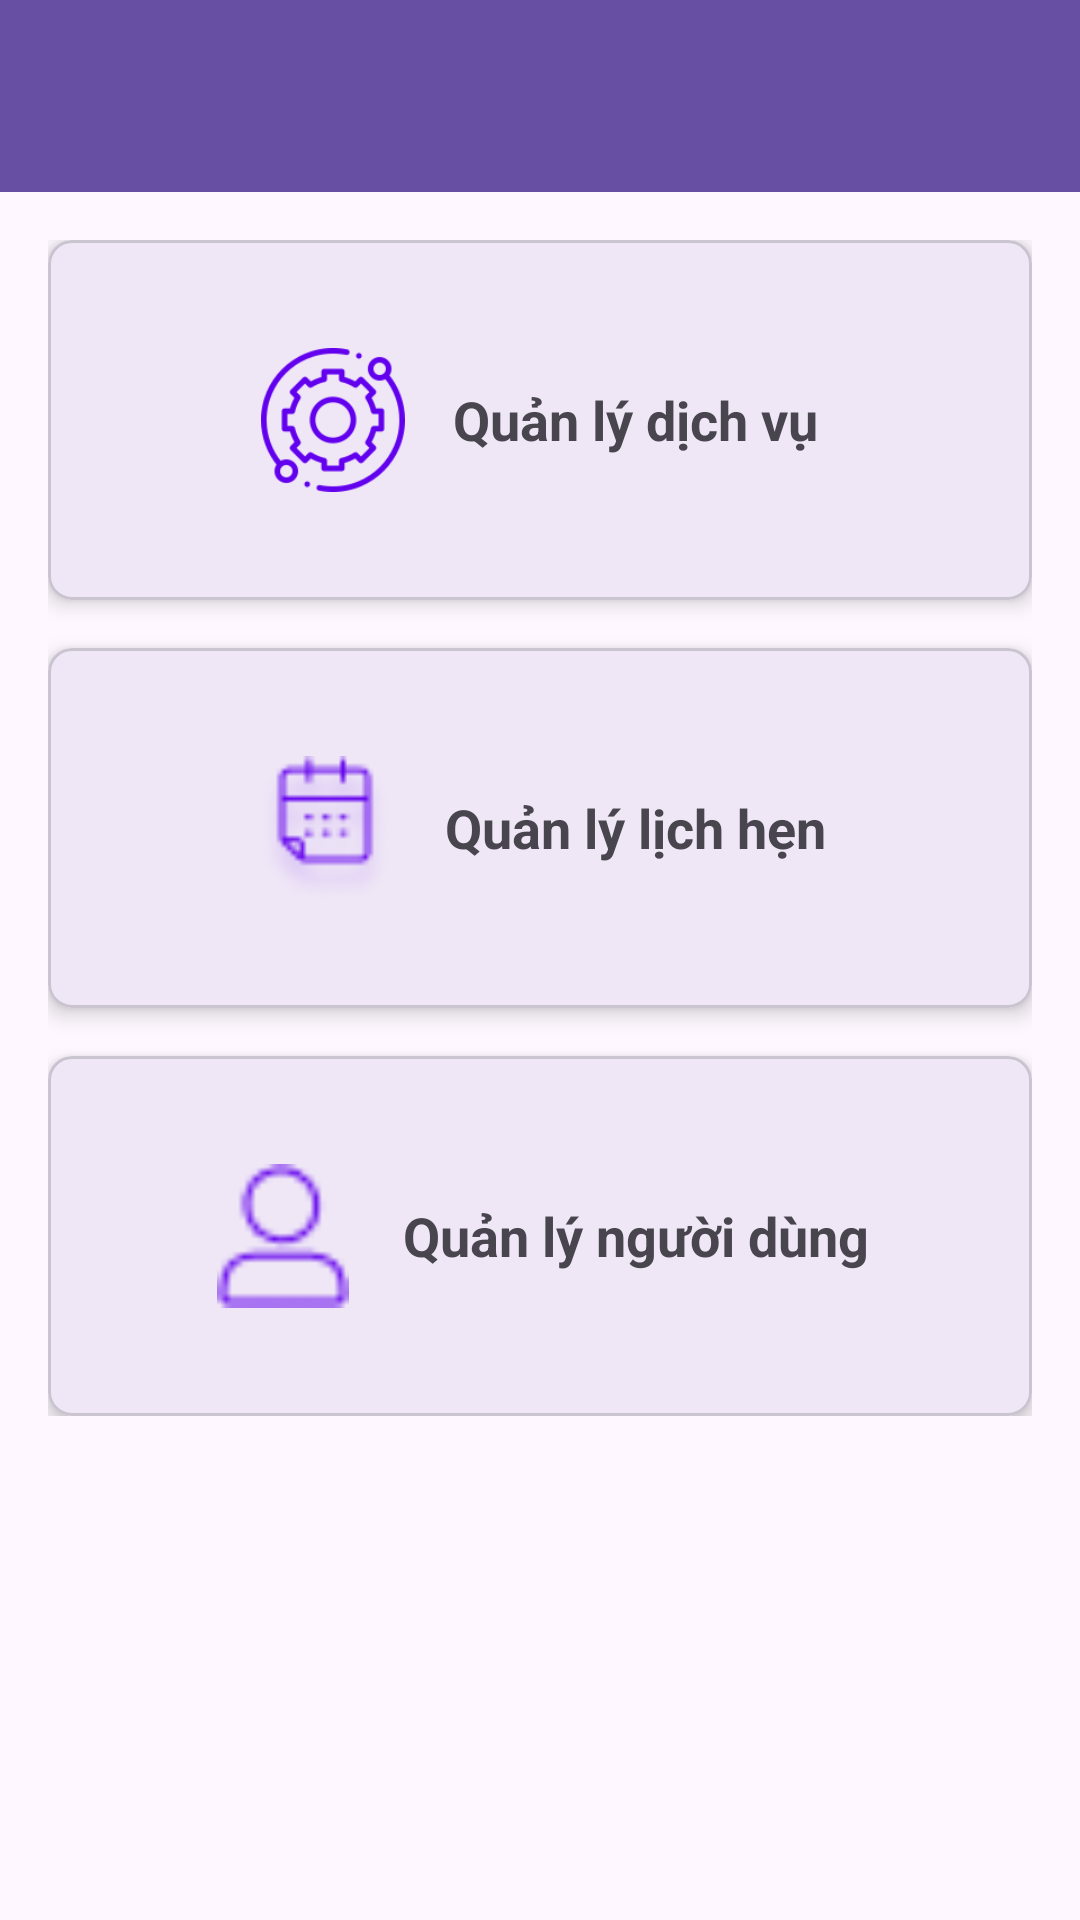

Android layout source for this screen:
<!-- AndroidManifest.xml: application theme Theme.DoctorAppointment -->
<!-- res/layout/activity_admin.xml -->
<?xml version="1.0" encoding="utf-8"?>
<androidx.coordinatorlayout.widget.CoordinatorLayout xmlns:android="http://schemas.android.com/apk/res/android"
    xmlns:app="http://schemas.android.com/apk/res-auto"
    android:layout_width="match_parent"
    android:layout_height="match_parent">

    <com.google.android.material.appbar.AppBarLayout
        android:layout_width="match_parent"
        android:layout_height="wrap_content">

        <androidx.appcompat.widget.Toolbar
            android:id="@+id/toolbar"
            android:layout_width="match_parent"
            android:layout_height="?attr/actionBarSize"
            android:background="?attr/colorPrimary"
            android:theme="@style/ThemeOverlay.AppCompat.Dark.ActionBar" />

    </com.google.android.material.appbar.AppBarLayout>

    <androidx.core.widget.NestedScrollView
        android:layout_width="match_parent"
        android:layout_height="match_parent"
        android:clipToPadding="false"
        android:padding="16dp"
        app:layout_behavior="@string/appbar_scrolling_view_behavior">

        <LinearLayout
            android:layout_width="match_parent"
            android:layout_height="wrap_content"
            android:orientation="vertical">

            <com.google.android.material.card.MaterialCardView
                android:id="@+id/cardServices"
                android:layout_width="match_parent"
                android:layout_height="120dp"
                android:layout_marginBottom="16dp"
                app:cardCornerRadius="8dp"
                app:cardElevation="4dp">

                <LinearLayout
                    android:layout_width="match_parent"
                    android:layout_height="match_parent"
                    android:gravity="center"
                    android:orientation="horizontal"
                    android:padding="16dp">

                    <ImageView
                        android:layout_width="48dp"
                        android:layout_height="48dp"
                        android:src="@drawable/serviceadmin"
                        app:tint="@color/design_default_color_primary" />

                    <TextView
                        android:layout_width="wrap_content"
                        android:layout_height="wrap_content"
                        android:layout_marginStart="16dp"
                        android:text="Quản lý dịch vụ"
                        android:textSize="18sp"
                        android:textStyle="bold" />

                </LinearLayout>

            </com.google.android.material.card.MaterialCardView>

            <com.google.android.material.card.MaterialCardView
                android:id="@+id/cardAppointments"
                android:layout_width="match_parent"
                android:layout_height="120dp"
                android:layout_marginBottom="16dp"
                app:cardCornerRadius="8dp"
                app:cardElevation="4dp">

                <LinearLayout
                    android:layout_width="match_parent"
                    android:layout_height="match_parent"
                    android:gravity="center"
                    android:orientation="horizontal"
                    android:padding="16dp">

                    <ImageView
                        android:layout_width="48dp"
                        android:layout_height="48dp"
                        android:src="@drawable/booking"
                        app:tint="@color/design_default_color_primary" />

                    <TextView
                        android:layout_width="wrap_content"
                        android:layout_height="wrap_content"
                        android:layout_marginStart="16dp"
                        android:text="Quản lý lịch hẹn"
                        android:textSize="18sp"
                        android:textStyle="bold" />

                </LinearLayout>

            </com.google.android.material.card.MaterialCardView>

            <com.google.android.material.card.MaterialCardView
                android:id="@+id/cardUsers"
                android:layout_width="match_parent"
                android:layout_height="120dp"
                app:cardCornerRadius="8dp"
                app:cardElevation="4dp">

                <LinearLayout
                    android:layout_width="match_parent"
                    android:layout_height="match_parent"
                    android:gravity="center"
                    android:orientation="horizontal"
                    android:padding="16dp">

                    <ImageView
                        android:layout_width="48dp"
                        android:layout_height="48dp"
                        android:src="@drawable/profile"
                        app:tint="@color/design_default_color_primary" />

                    <TextView
                        android:layout_width="wrap_content"
                        android:layout_height="wrap_content"
                        android:layout_marginStart="16dp"
                        android:text="Quản lý người dùng"
                        android:textSize="18sp"
                        android:textStyle="bold" />

                </LinearLayout>

            </com.google.android.material.card.MaterialCardView>

        </LinearLayout>

    </androidx.core.widget.NestedScrollView>

</androidx.coordinatorlayout.widget.CoordinatorLayout>
<!-- resources referenced by this layout -->
<resources>
  <!-- drawable booking: png bitmap (drawable, 2044 bytes) -->
  <!-- drawable profile: png bitmap (drawable, 744 bytes) -->
  <!-- drawable serviceadmin: png bitmap (drawable, 8760 bytes) -->
  <style name="Theme.DoctorAppointment" parent="Base.Theme.DoctorAppointment" />
  <style name="Base.Theme.DoctorAppointment" parent="Theme.Material3.DayNight.NoActionBar">
          <item name="android:statusBarColor">@android:color/transparent</item>
          
          
      </style>
</resources>
